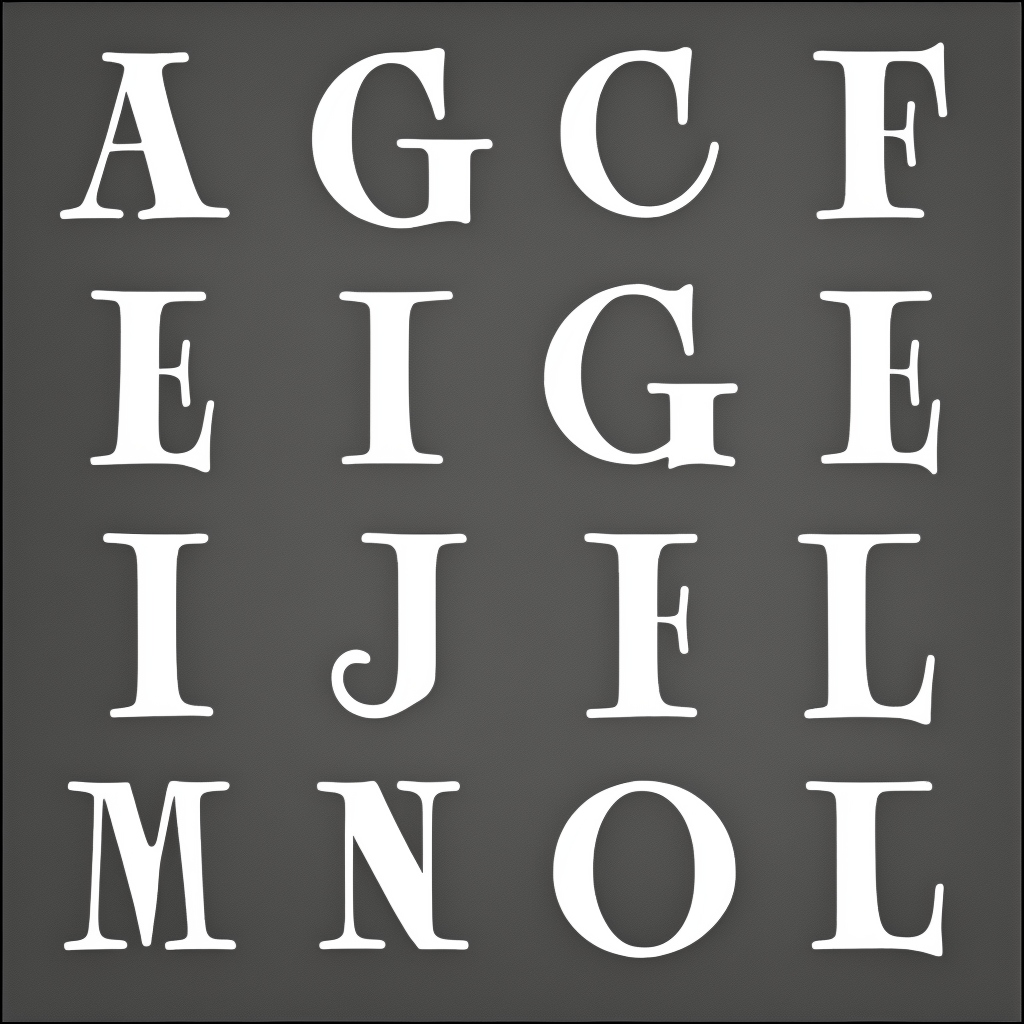
Generation parameters embedded in this image by AUTOMATIC1111 Stable Diffusion web UI or a fork of it (Forge, ...) (PNG 'parameters' text chunk):
amstrangefonts, black and white background
Steps: 50, Sampler: DPM2 a, CFG scale: 7, Seed: 19737049, Size: 1024x1024, Model hash: 31cb7198f2, Model: amstrangefonts2